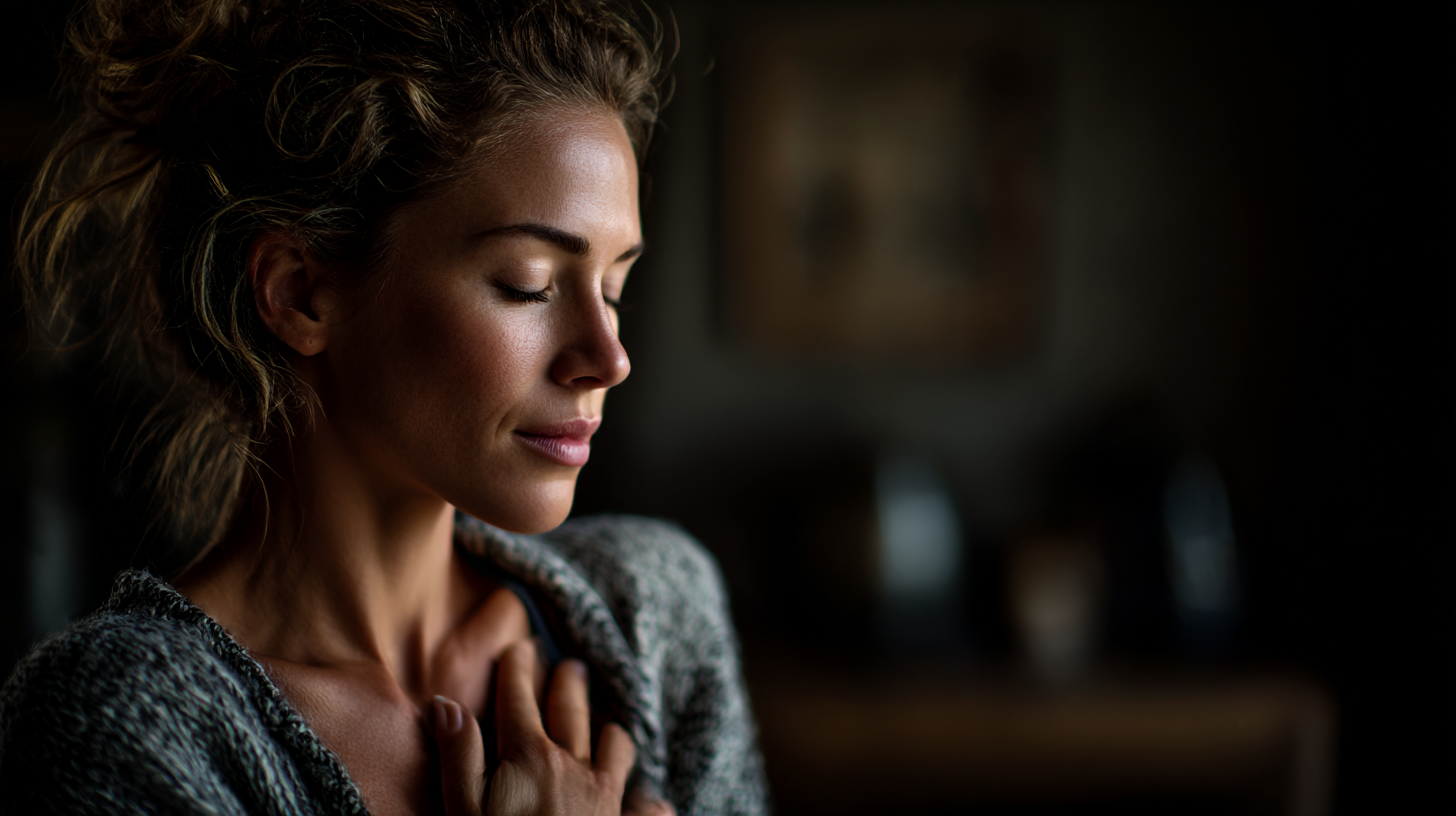
Generation parameters embedded in this image by Midjourney (PNG 'Description' text chunk):
Mother taking deep breath with eyes closed, hand on chest, calming moment, soft natural lighting, peaceful expression --ar 16:9 --profile [redacted] --v 7 --draft Job ID: 93a3def5-0eb9-4da1-a3ab-d11341179513